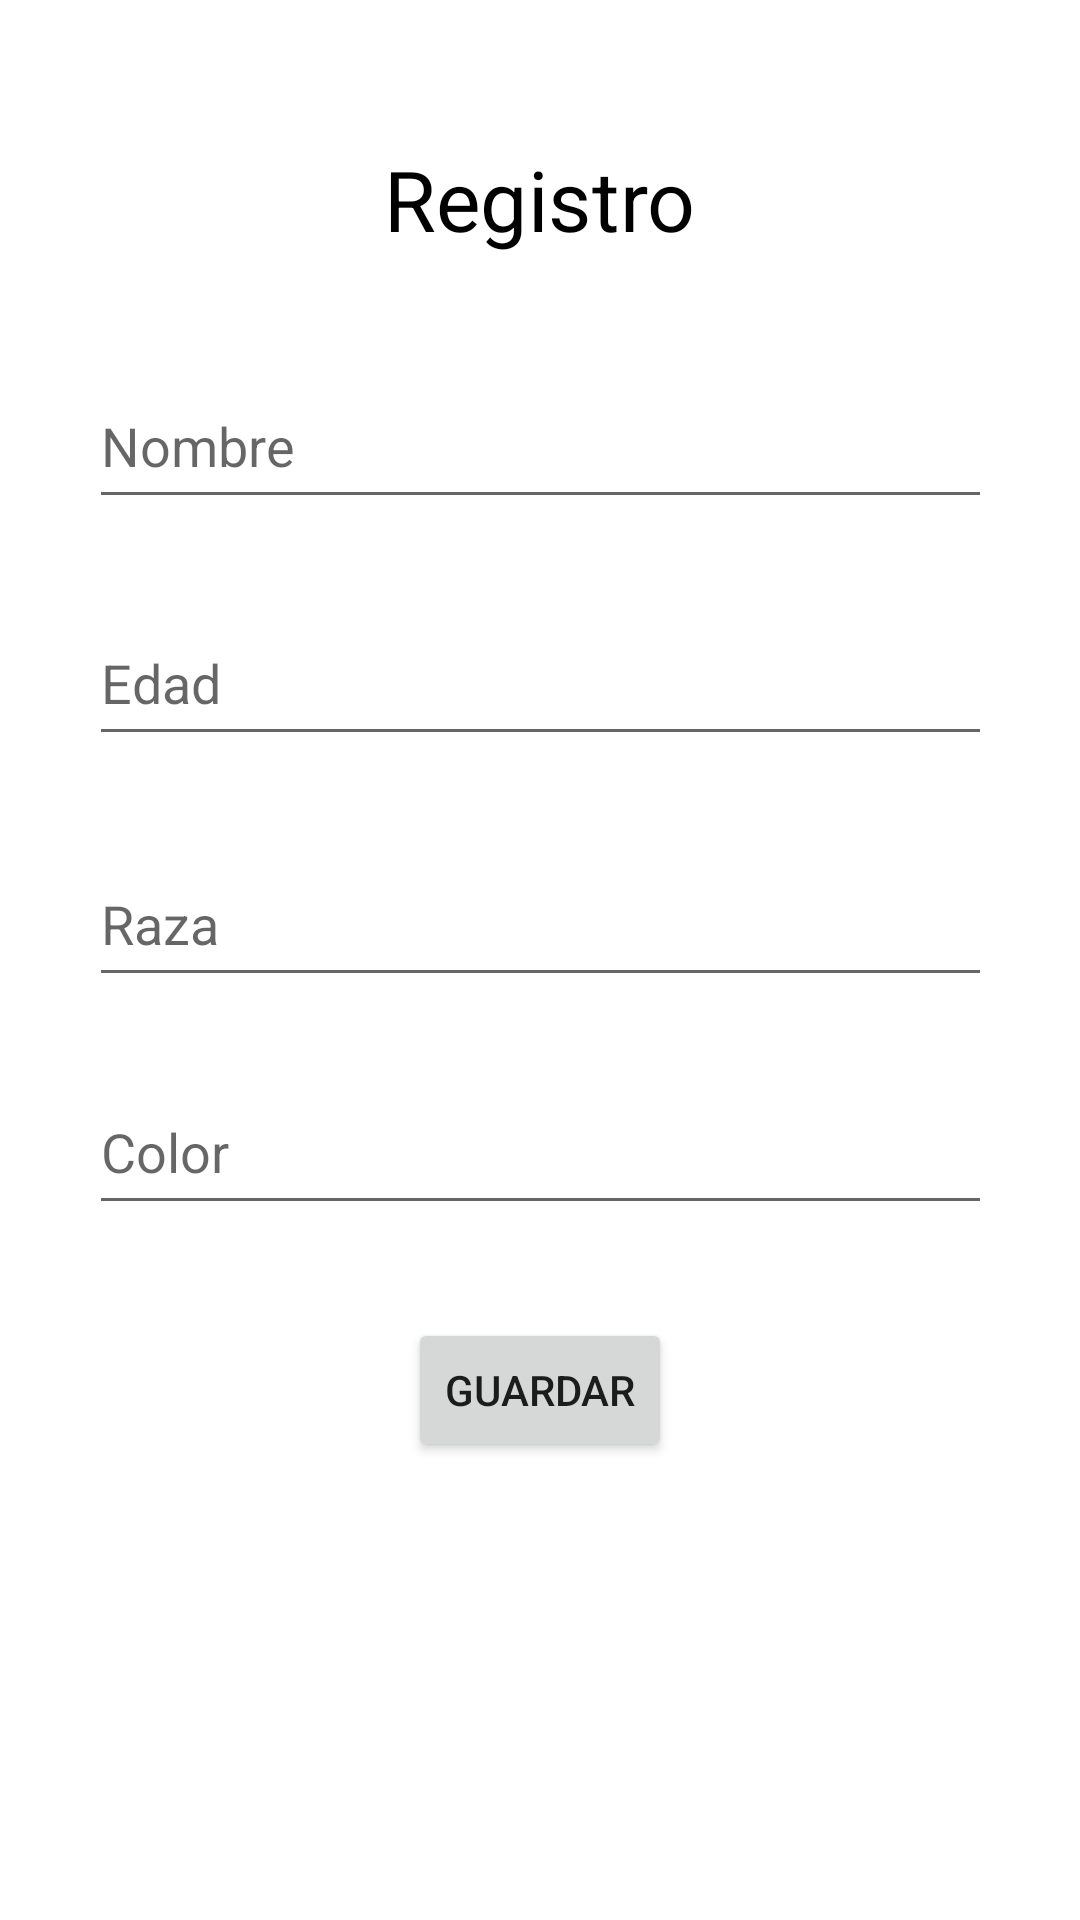

Here is an Android app screen rendered from its layout file. Give the layout XML and the strings, colors and styles it references.
<!-- AndroidManifest.xml: application theme Theme.MascotaTaller -->
<!-- res/layout/activity_ventana01.xml -->
<?xml version="1.0" encoding="utf-8"?>
<androidx.constraintlayout.widget.ConstraintLayout xmlns:android="http://schemas.android.com/apk/res/android"
    xmlns:app="http://schemas.android.com/apk/res-auto"
    xmlns:tools="http://schemas.android.com/tools"
    android:layout_width="match_parent"
    android:layout_height="match_parent"
    tools:context=".ventana01">
    <TextView
        android:id="@+id/textView2"
        android:layout_width="wrap_content"
        android:layout_height="wrap_content"
        android:scaleX="2"
        android:scaleY="2"
        android:text="Registro"
        android:textColor="#000000"
        app:layout_constraintBottom_toBottomOf="parent"
        app:layout_constraintEnd_toEndOf="parent"
        app:layout_constraintStart_toStartOf="parent"
        app:layout_constraintTop_toTopOf="parent"
        app:layout_constraintVertical_bias="0.091" />

    <EditText
        android:id="@+id/name"
        android:layout_width="301dp"
        android:layout_height="52dp"
        android:ems="10"
        android:hint="Nombre"
        android:inputType="textPersonName"
        app:layout_constraintBottom_toBottomOf="parent"
        app:layout_constraintEnd_toEndOf="parent"
        app:layout_constraintStart_toStartOf="parent"
        app:layout_constraintTop_toTopOf="parent"
        app:layout_constraintVertical_bias="0.206" />

    <EditText
        android:id="@+id/edad"
        android:layout_width="301dp"
        android:layout_height="52dp"
        android:ems="10"
        android:hint="Edad"
        android:inputType="textPersonName"
        app:layout_constraintBottom_toBottomOf="parent"
        app:layout_constraintEnd_toEndOf="parent"
        app:layout_constraintStart_toStartOf="parent"
        app:layout_constraintTop_toTopOf="parent"
        app:layout_constraintVertical_bias="0.34" />

    <EditText
        android:id="@+id/raza"
        android:layout_width="301dp"
        android:layout_height="52dp"
        android:ems="10"
        android:hint="Raza"
        android:inputType="textPersonName"
        app:layout_constraintBottom_toBottomOf="parent"
        app:layout_constraintEnd_toEndOf="parent"
        app:layout_constraintStart_toStartOf="parent"
        app:layout_constraintTop_toTopOf="parent"
        app:layout_constraintVertical_bias="0.477" />

    <EditText
        android:id="@+id/color"
        android:layout_width="301dp"
        android:layout_height="52dp"
        android:ems="10"
        android:hint="Color"
        android:inputType="textPersonName"
        app:layout_constraintBottom_toBottomOf="parent"
        app:layout_constraintEnd_toEndOf="parent"
        app:layout_constraintStart_toStartOf="parent"
        app:layout_constraintTop_toTopOf="parent"
        app:layout_constraintVertical_bias="0.606" />

    <Button
        android:id="@+id/guardar"
        android:layout_width="wrap_content"
        android:layout_height="wrap_content"
        android:text="Guardar"
        app:layout_constraintBottom_toBottomOf="parent"
        app:layout_constraintEnd_toEndOf="parent"
        app:layout_constraintStart_toStartOf="parent"
        app:layout_constraintTop_toTopOf="parent"
        app:layout_constraintVertical_bias="0.742" />

</androidx.constraintlayout.widget.ConstraintLayout>
<!-- resources referenced by this layout -->
<resources>
  <style name="Theme.MascotaTaller" parent="Theme.MaterialComponents.DayNight.DarkActionBar">
          
          <item name="colorPrimary">@color/purple_500</item>
          <item name="colorPrimaryVariant">@color/purple_700</item>
          <item name="colorOnPrimary">@color/white</item>
          
          <item name="colorSecondary">@color/teal_200</item>
          <item name="colorSecondaryVariant">@color/teal_700</item>
          <item name="colorOnSecondary">@color/black</item>
          
          <item name="android:statusBarColor">?attr/colorPrimaryVariant</item>
          
      </style>
  <!-- not gathered from this repository: default colours our renderer supplied (Android Studio template values) -->
  <color name="purple_500">#FF6200EE</color>
  <color name="purple_700">#FF3700B3</color>
  <color name="teal_200">#FF03DAC5</color>
  <color name="teal_700">#FF018786</color>
  <color name="black">#FF000000</color>
  <color name="white">#FFFFFFFF</color>
</resources>
